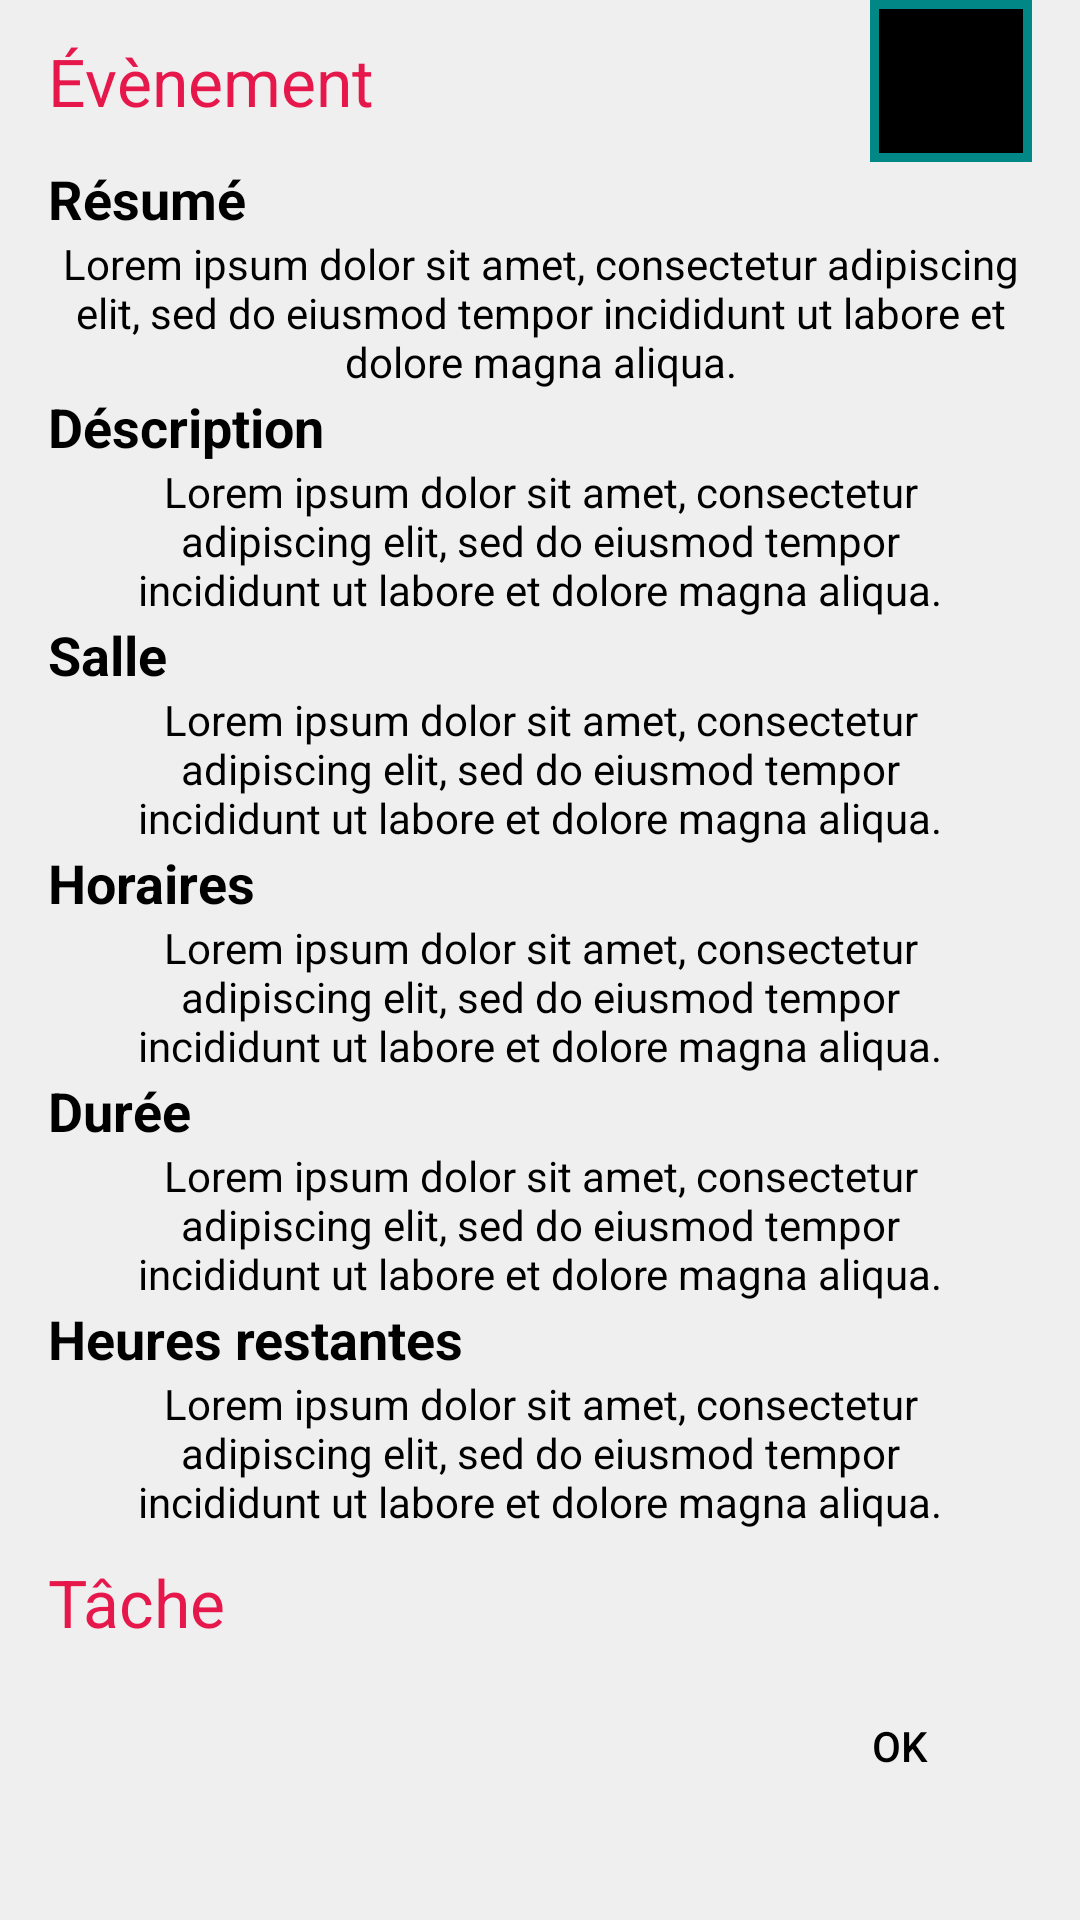

This screen was rendered from an Android layout file. Write that file and the resources it references.
<!-- AndroidManifest.xml: application theme Theme.IUTCalendarActionBar -->
<!-- res/layout/dialog_event_edit.xml -->
<?xml version="1.0" encoding="utf-8"?>
<ScrollView xmlns:android="http://schemas.android.com/apk/res/android"
    xmlns:app="http://schemas.android.com/apk/res-auto"
    android:layout_width="match_parent"
    android:layout_height="match_parent"
    android:layout_gravity="center"
    android:background="?attr/colorSurface">


    <LinearLayout
        android:layout_width="match_parent"
        android:layout_height="wrap_content"
        android:orientation="vertical"
        android:paddingHorizontal="@dimen/tab_gap">


        
        <View
            android:layout_width="9999dp"
            android:layout_height="wrap_content" />

        <LinearLayout
            android:layout_width="match_parent"
            android:layout_height="wrap_content"
            android:orientation="horizontal">

            <TextView
                style="@style/TitleText"
                android:layout_width="0dp"
                android:layout_height="wrap_content"
                android:layout_gravity="center"
                android:layout_weight="1"
                android:text="@string/event" />

            <RelativeLayout
                android:layout_width="54dp"
                android:layout_height="54dp">

                <View
                    android:layout_width="match_parent"
                    android:layout_height="match_parent"
                    android:background="?attr/colorSecondaryVariant" />

                <View
                    android:id="@+id/colorEdit"
                    android:layout_width="48dp"
                    android:layout_height="48dp"
                    android:layout_centerInParent="true"
                    android:background="@color/black"/>
            </RelativeLayout>

        </LinearLayout>


        <TextView
            style="@style/subTitle"
            android:layout_width="wrap_content"
            android:layout_height="wrap_content"
            android:text="@string/resumeLabel"
            app:layout_constraintStart_toStartOf="parent"
            app:layout_constraintTop_toTopOf="parent" />


        <TextView
            android:id="@+id/title"
            android:layout_width="wrap_content"
            android:layout_height="wrap_content"
            android:layout_gravity="center_horizontal"
            android:gravity="center_horizontal"
            android:text="@string/exemple_text"
            android:textColor="?attr/colorOnSurface" />


        <TextView
            style="@style/subTitle"
            android:layout_width="wrap_content"
            android:layout_height="wrap_content"
            android:text="@string/descriptionLabel" />

        <TextView
            android:id="@+id/textSummary"
            android:layout_width="wrap_content"
            android:layout_height="wrap_content"
            android:layout_gravity="center_horizontal"

            android:breakStrategy="balanced"
            android:gravity="center_horizontal"
            android:text="@string/exemple_text"
            android:textColor="?attr/colorOnSurface" />


        <TextView
            style="@style/subTitle"
            android:layout_width="wrap_content"
            android:layout_height="wrap_content"
            android:text="@string/locationLabel" />

        <TextView
            android:id="@+id/salle"
            android:layout_width="wrap_content"
            android:layout_height="wrap_content"
            android:layout_gravity="center_horizontal"

            android:breakStrategy="balanced"
            android:gravity="center_horizontal"
            android:text="@string/exemple_text"
            android:textColor="?attr/colorOnSurface" />

        <TextView
            style="@style/subTitle"
            android:layout_width="wrap_content"
            android:layout_height="wrap_content"
            android:text="@string/horaireLabel" />

        <TextView
            android:id="@+id/horaire"
            android:layout_width="wrap_content"
            android:layout_height="wrap_content"
            android:layout_gravity="center_horizontal"

            android:breakStrategy="balanced"
            android:gravity="center_horizontal"
            android:text="@string/exemple_text"
            android:textColor="?attr/colorOnSurface" />


        <TextView
            style="@style/subTitle"
            android:layout_width="wrap_content"
            android:layout_height="wrap_content"
            android:text="@string/Duration" />

        <TextView
            android:id="@+id/duree"
            android:layout_width="wrap_content"
            android:layout_height="wrap_content"
            android:layout_gravity="center_horizontal"

            android:breakStrategy="balanced"
            android:gravity="center_horizontal"
            android:text="@string/exemple_text"
            android:textColor="?attr/colorOnSurface" />

        <TextView
            style="@style/subTitle"
            android:layout_width="wrap_content"
            android:layout_height="wrap_content"
            android:text="@string/heures_restantes" />

        <TextView
            android:id="@+id/tpsRestant"
            android:layout_width="wrap_content"
            android:layout_height="wrap_content"
            android:layout_gravity="center_horizontal"

            android:breakStrategy="balanced"
            android:gravity="center_horizontal"
            android:text="@string/exemple_text"
            android:textColor="?attr/colorOnSurface" />

        
        <LinearLayout
            android:layout_width="match_parent"
            android:layout_height="wrap_content"
            android:orientation="horizontal">

            <TextView
                style="@style/TitleText"
                android:layout_width="wrap_content"
                android:layout_height="wrap_content"
                android:layout_gravity="center_vertical"
                android:text="@string/task" />

            <View
                android:layout_width="0dp"
                android:layout_height="wrap_content"
                android:layout_weight="1" />

            <ImageButton
                android:id="@+id/addBtn"
                android:layout_width="wrap_content"
                android:layout_height="wrap_content"
                android:layout_gravity="center_vertical"
                android:background="#00000000"
                android:contentDescription="@string/task_add_btn_label"
                android:minWidth="48dp"
                android:minHeight="48dp"
                android:src="@drawable/ic_add_red"
                android:textColor="?attr/colorOnSurface" />
        </LinearLayout>


        
        <RelativeLayout
            android:layout_width="match_parent"
            android:layout_height="wrap_content">

            <androidx.recyclerview.widget.RecyclerView
                android:id="@+id/listTask"
                android:layout_width="match_parent"
                android:layout_height="wrap_content" />
        </RelativeLayout>


        <Button
            android:id="@+id/okBtn"
            android:layout_width="wrap_content"
            android:layout_height="wrap_content"
            android:layout_gravity="end"
            android:background="#00000000"
            android:text="@string/ok"
            android:textColor="?attr/colorOnSurface" />


    </LinearLayout>

</ScrollView>
<!-- resources referenced by this layout -->
<resources>
  <color name="black">#000000</color>
  <dimen name="tab_gap">16dp</dimen>
  <string name="Duration">Durée</string>
  <string name="descriptionLabel">Déscription</string>
  <string name="event">Évènement</string>
  <string name="exemple_text" translatable="false">Lorem ipsum dolor sit amet, consectetur adipiscing elit, sed do eiusmod tempor incididunt ut labore et dolore magna aliqua.</string>
  <string name="heures_restantes">Heures restantes</string>
  <string name="horaireLabel">Horaires</string>
  <string name="locationLabel">Salle</string>
  <string name="ok" translatable="false">OK</string>
  <string name="resumeLabel">Résumé</string>
  <string name="task">Tâche</string>
  <string name="task_add_btn_label">bouton d\'ajout de tache</string>
  <style name="TitleText" parent="@android:style/Widget.TextView">
          <item name="android:textColor">?attr/colorAccent</item>
          <item name="android:textSize">22sp</item>
      </style>
  <style name="subTitle" parent="@android:style/Widget.TextView">
          <item name="android:textColor">?attr/colorOnSurface</item>
          <item name="android:textSize">18sp</item>
          <item name="android:textStyle">bold</item>
      </style>
  <style name="Theme.IUTCalendarActionBar" parent="Theme.IUTCalendarParentActionBar">
          <item name="colorSecondaryVariant">@color/teal_700</item>
          <item name="colorOnSecondary">@color/black</item>
          
  
          <item name="colorSurface">@color/altWhite</item>
          <item name="colorOnSurface">@color/black</item>
  
          <item name="backgroundColor">@color/white</item>
          <item name="colorOnBackground">@color/black</item>
  
          <item name="android:textColor">@color/text_black</item>
  
      </style>
  <style name="Theme.IUTCalendarParentActionBar" parent="Theme.MaterialComponents.DayNight">
          
          <item name="colorPrimary">@color/redOnePlus</item>
          <item name="colorPrimaryVariant">@color/red</item>
          <item name="colorOnPrimary">@color/white</item>
          
          <item name="colorSecondary">@color/redOnePlus</item>
          
          <item name="android:statusBarColor" tools:targetApi="l">@color/dark_red</item>
          
  
          <item name="android:windowBackground">?attr/backgroundColor</item>
  
          
  
  
          <item name="android:windowAnimationStyle">@null</item>
  
  
      </style>
  <color name="teal_700">#FF018786</color>
  <color name="altWhite">#DCEDEDED</color>
  <color name="white">#FFFFFFFF</color>
  <color name="text_black">#616161</color>
  <color name="redOnePlus">#FFe6174b</color>
  <color name="red">#FF0000</color>
  <color name="dark_red">#9C1438</color>
</resources>
